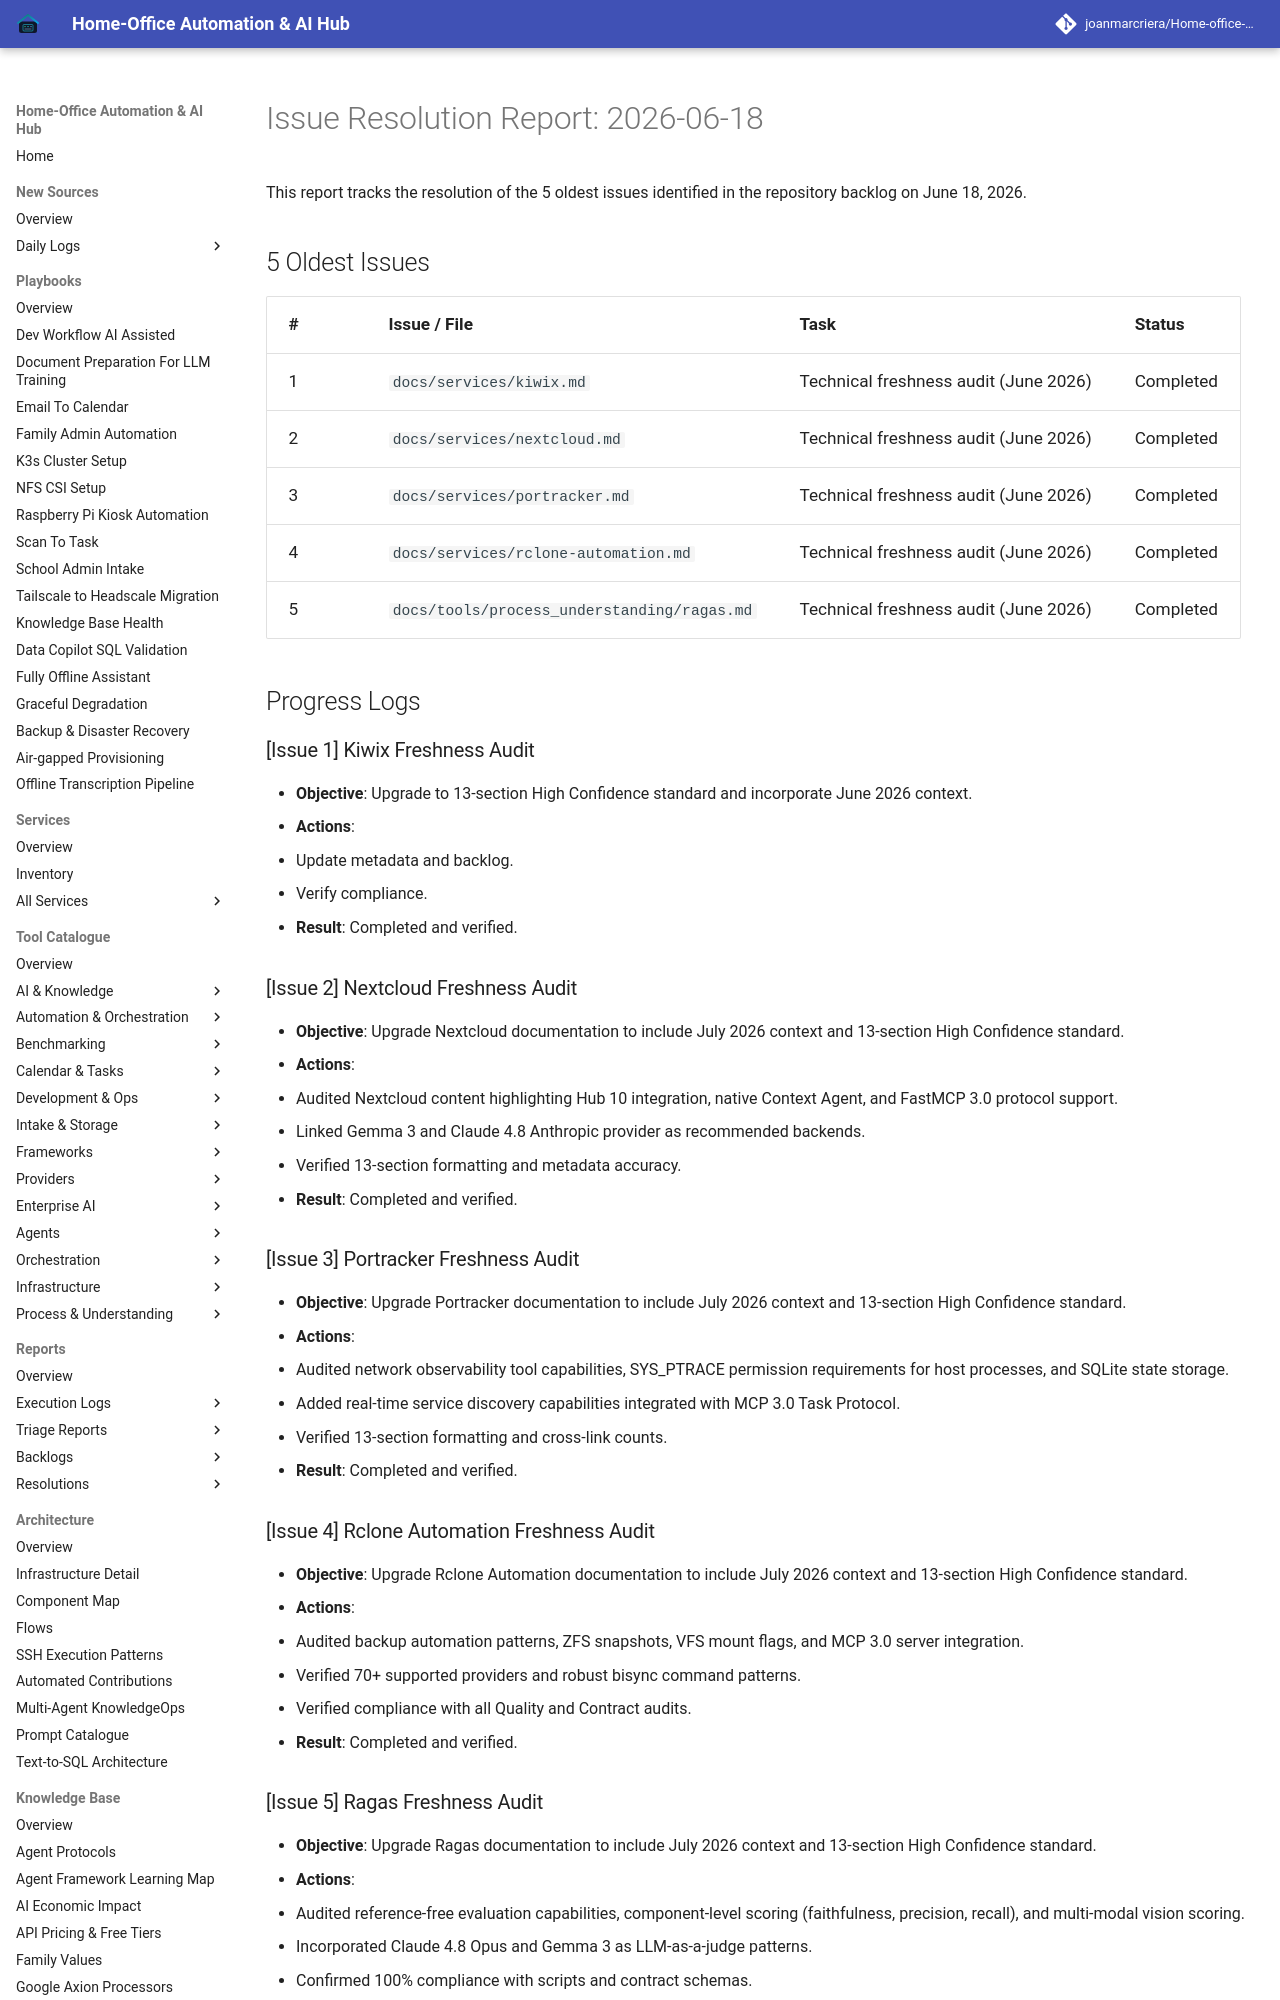

repository: joanmarcriera/Home-office-automations · page: reports/issue-resolution-2026-06-18/index.html · generator: mkdocs

# Issue Resolution Report: 2026-06-18

This report tracks the resolution of the 5 oldest issues identified in the repository backlog on June 18, 2026.

## 5 Oldest Issues

| # | Issue / File | Task | Status |
| :--- | :--- | :--- | :--- |
| 1 | `docs/services/kiwix.md` | Technical freshness audit (June 2026) | Completed |
| 2 | `docs/services/nextcloud.md` | Technical freshness audit (June 2026) | Completed |
| 3 | `docs/services/portracker.md` | Technical freshness audit (June 2026) | Completed |
| 4 | `docs/services/rclone-automation.md` | Technical freshness audit (June 2026) | Completed |
| 5 | `docs/tools/process_understanding/ragas.md` | Technical freshness audit (June 2026) | Completed |

## Progress Logs

### [Issue 1] Kiwix Freshness Audit
- **Objective**: Upgrade to 13-section High Confidence standard and incorporate June 2026 context.
- **Actions**:
  - Update metadata and backlog.
  - Verify compliance.
- **Result**: Completed and verified.

### [Issue 2] Nextcloud Freshness Audit
- **Objective**: Upgrade Nextcloud documentation to include July 2026 context and 13-section High Confidence standard.
- **Actions**:
  - Audited Nextcloud content highlighting Hub 10 integration, native Context Agent, and FastMCP 3.0 protocol support.
  - Linked Gemma 3 and Claude 4.8 Anthropic provider as recommended backends.
  - Verified 13-section formatting and metadata accuracy.
- **Result**: Completed and verified.
